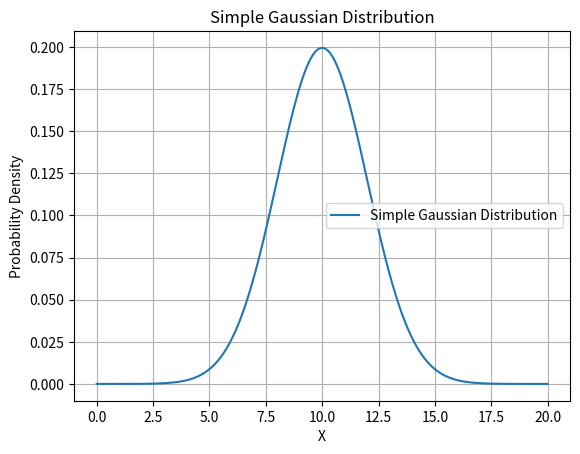

Python code for this plot:
import numpy as np

def simple_gaussian(x, mu, sigma):
    return np.exp(-0.5 * ((x - mu) / sigma) ** 2) / (sigma * np.sqrt(2 * np.pi))

# Define parameters for the simple Gaussian distribution
mu_simple, sigma_simple = 10, 2

# Generate data points for visualization
x_vals = np.linspace(0, 20, 500)
y_vals_simple = simple_gaussian(x_vals, mu_simple, sigma_simple)

# Plot the simple Gaussian distribution
import matplotlib.pyplot as plt

plt.plot(x_vals, y_vals_simple, label='Simple Gaussian Distribution')
plt.xlabel('X')
plt.ylabel('Probability Density')
plt.legend()
plt.title('Simple Gaussian Distribution')
plt.grid(True)
plt.show()
